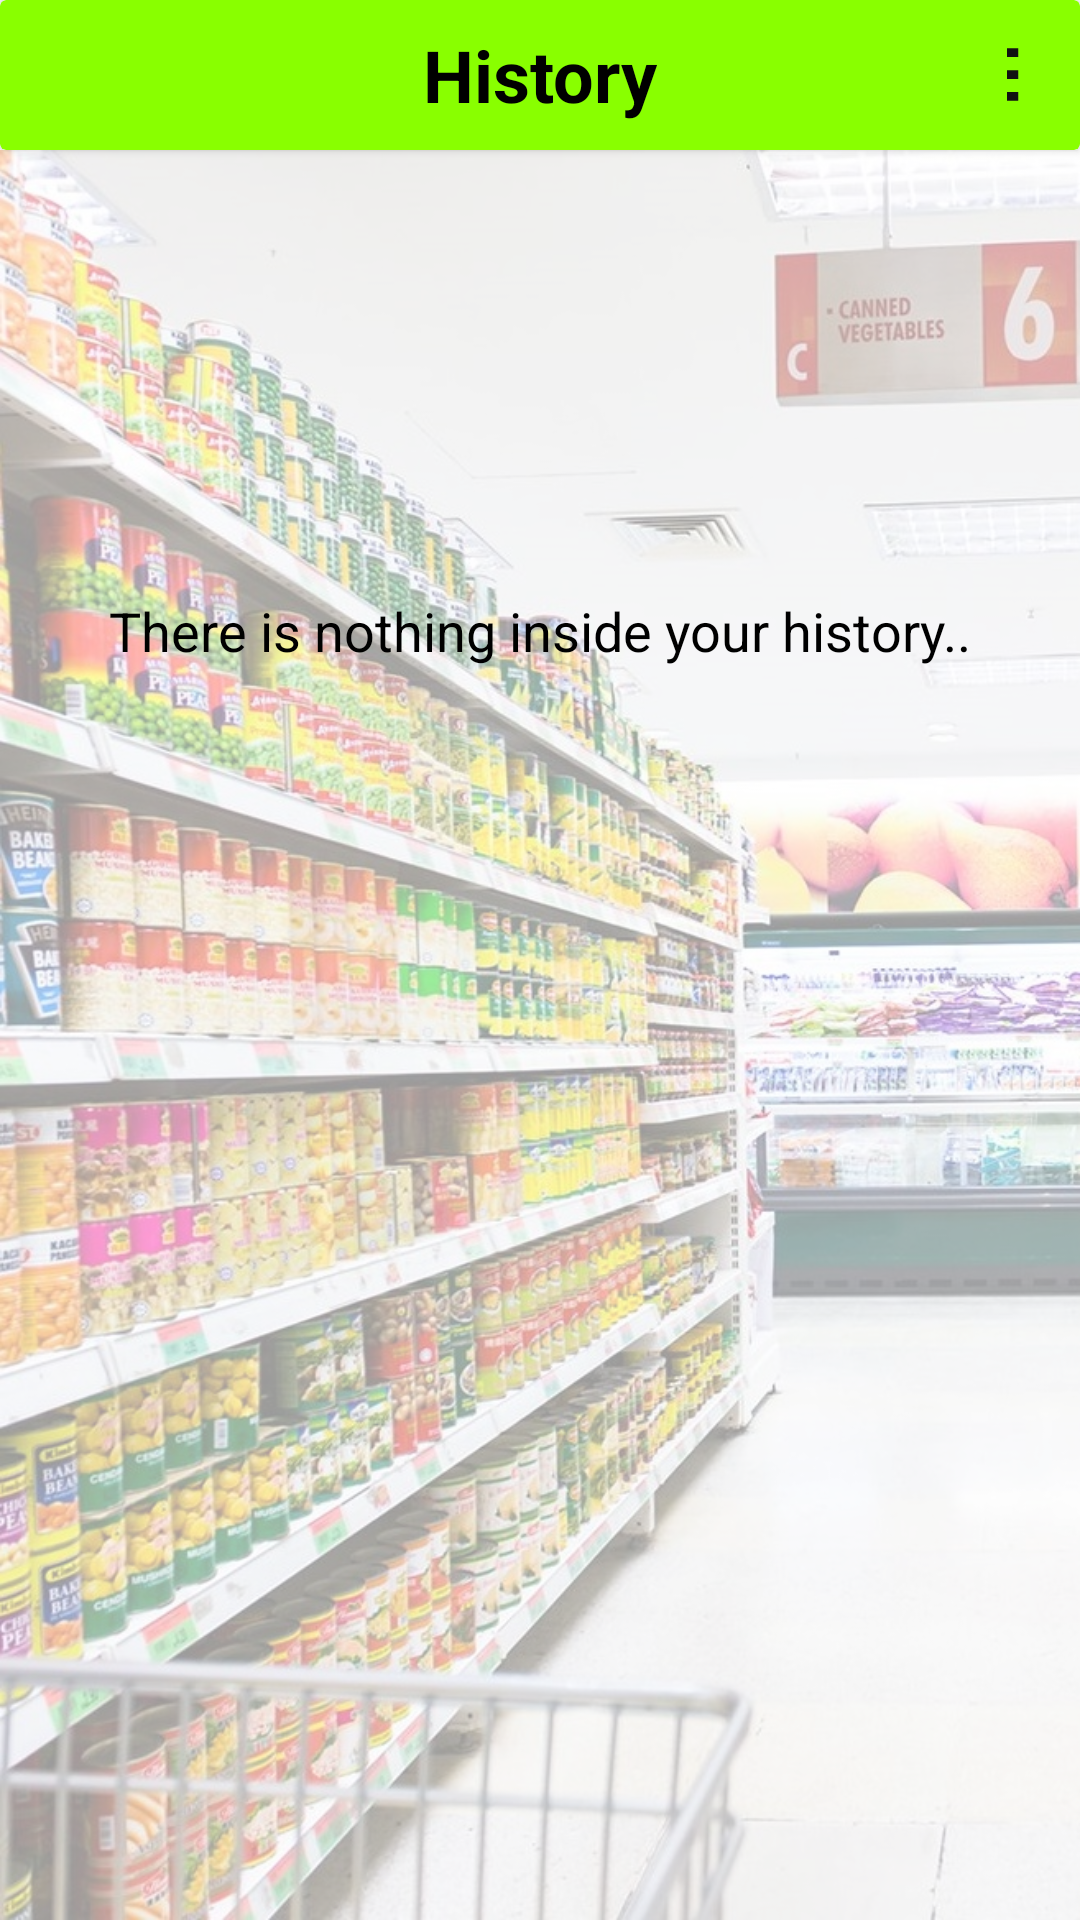

This screen was rendered from an Android layout file. Write that file and the resources it references.
<!-- AndroidManifest.xml: application theme Theme.MyPrice -->
<!-- res/layout/activity_view_history.xml -->
<?xml version="1.0" encoding="utf-8"?>
<androidx.constraintlayout.widget.ConstraintLayout xmlns:android="http://schemas.android.com/apk/res/android"
    xmlns:app="http://schemas.android.com/apk/res-auto"
    xmlns:tools="http://schemas.android.com/tools"
    android:layout_width="match_parent"
    android:layout_height="match_parent"
    android:orientation="vertical"
    tools:context=".ViewHistory">

    <LinearLayout
        android:id="@+id/linearLayout2"
        android:layout_width="match_parent"
        android:layout_height="match_parent"
        android:orientation="vertical">

        <androidx.cardview.widget.CardView
            android:layout_width="match_parent"
            android:layout_height="50dp"
            app:cardBackgroundColor="#89FF00">

            <androidx.appcompat.widget.AppCompatButton
                android:id="@+id/btn_back_history"
                android:layout_width="30dp"
                android:layout_height="30dp"
                android:layout_gravity="center|left"
                android:layout_marginLeft="10dp"
                android:layout_weight="1"
                android:background="@drawable/ic_baseline_arrow_back_24" />

            <TextView
                android:id="@+id/textView7"
                android:layout_width="wrap_content"
                android:layout_height="wrap_content"
                android:layout_gravity="center"
                android:text="History"
                android:textColor="@color/black"
                android:textSize="24sp"
                android:textStyle="bold" />

            <androidx.appcompat.widget.AppCompatButton
                android:id="@+id/btn_menu_history"
                android:layout_width="35dp"
                android:layout_height="35dp"
                android:layout_gravity="center|right"
                android:layout_marginRight="5dp"
                android:layout_weight="1"
                android:background="#00FA0000" />

            <androidx.appcompat.widget.AppCompatButton
                android:id="@+id/btn_menu_itemdetail3"
                android:layout_width="5dp"
                android:layout_height="35dp"
                android:layout_gravity="center|right"
                android:layout_marginRight="20dp"
                android:background="@drawable/ic_baseline_menu_24" />

        </androidx.cardview.widget.CardView>

        <LinearLayout
            android:layout_width="match_parent"
            android:layout_height="match_parent"
            android:layout_weight="40"
            android:background="@drawable/setbudget_w"
            android:orientation="vertical">

            <ListView
                android:id="@+id/listview"
                android:layout_width="match_parent"
                android:layout_height="match_parent"
                android:layout_weight="40"
                android:background="#9AFFFFFF"
                tools:listitem="@layout/history_list">

            </ListView>
        </LinearLayout>

    </LinearLayout>

    <TextView
        android:id="@+id/tv_emptyhistory_history"
        android:layout_width="wrap_content"
        android:layout_height="wrap_content"
        android:layout_marginStart="72dp"
        android:layout_marginEnd="72dp"
        android:layout_marginBottom="980dp"
        android:text="There is nothing inside your history.."
        android:textColor="@color/black"
        android:textSize="18sp"
        app:layout_constraintBottom_toBottomOf="parent"
        app:layout_constraintEnd_toEndOf="parent"
        app:layout_constraintStart_toStartOf="parent"
        app:layout_constraintTop_toBottomOf="@+id/linearLayout2"
        app:layout_constraintVertical_bias="0.44" />

</androidx.constraintlayout.widget.ConstraintLayout>
<!-- res/layout/history_list.xml (included above) -->
<?xml version="1.0" encoding="utf-8"?>
<LinearLayout xmlns:android="http://schemas.android.com/apk/res/android"
    android:layout_width="match_parent"
    android:layout_height="wrap_content"
    android:background="#FFFFFF"
    android:orientation="vertical">

    <LinearLayout
        android:layout_width="match_parent"
        android:layout_height="match_parent"
        android:orientation="horizontal"
        android:paddingLeft="10dp"
        android:paddingTop="5dp"
        android:paddingRight="10dp"
        android:paddingBottom="5dp">

        <LinearLayout
            android:layout_width="match_parent"
            android:layout_height="wrap_content"
            android:layout_weight="1"
            android:orientation="vertical">

            <TextView
                android:id="@+id/tv_storename_historylist"
                android:layout_width="match_parent"
                android:layout_height="wrap_content"
                android:text="Store Name"
                android:textColor="@color/black"
                android:textSize="22sp"
                android:textStyle="bold" />

            <TextView
                android:id="@+id/tv_spend_historylist"
                android:layout_width="match_parent"
                android:layout_height="wrap_content"
                android:text="Spend: RMxx.xx"
                android:textColor="@color/black"
                android:textSize="20sp" />
        </LinearLayout>

        <TextView
            android:id="@+id/tv_date_historylist"
            android:layout_width="wrap_content"
            android:layout_height="wrap_content"
            android:layout_gravity="center"
            android:layout_weight="0"
            android:text="22/11/2022"
            android:textColor="@color/black"
            android:textSize="16sp" />

    </LinearLayout>

</LinearLayout>
<!-- resources referenced by this layout -->
<resources>
  <color name="black">#FF000000</color>
  <!-- drawable ic_baseline_menu_24 (drawable) -->
  <vector android:height="24dp" android:tint="#111111"
      android:viewportHeight="24" android:viewportWidth="24"
      android:width="24dp" xmlns:android="http://schemas.android.com/apk/res/android">
      <path android:fillColor="@android:color/white" android:pathData="M3,18h18v-2L3,16v2zM3,13h18v-2L3,11v2zM3,6v2h18L21,6L3,6z"/>
  </vector>
  <!-- drawable setbudget_w: png bitmap (drawable, 315531 bytes) -->
  <style name="Theme.MyPrice" parent="Theme.MaterialComponents.Light.NoActionBar">
          
          <item name="android:forceDarkAllowed" tools:targetApi="q">false</item>
          <item name="colorPrimary">@color/purple_500</item>
          <item name="colorPrimaryVariant">@color/purple_700</item>
          <item name="colorOnPrimary">@color/white</item>
          
          <item name="colorSecondary">@color/teal_200</item>
          <item name="colorSecondaryVariant">@color/teal_700</item>
          <item name="colorOnSecondary">@color/black</item>
          
          <item name="android:statusBarColor" tools:targetApi="l">?attr/colorPrimaryVariant</item>
          
      </style>
  <color name="purple_500">#FF6200EE</color>
  <color name="purple_700">#FF3700B3</color>
  <color name="white">#FFFFFFFF</color>
  <color name="teal_200">#FF03DAC5</color>
  <color name="teal_700">#FF018786</color>
</resources>
